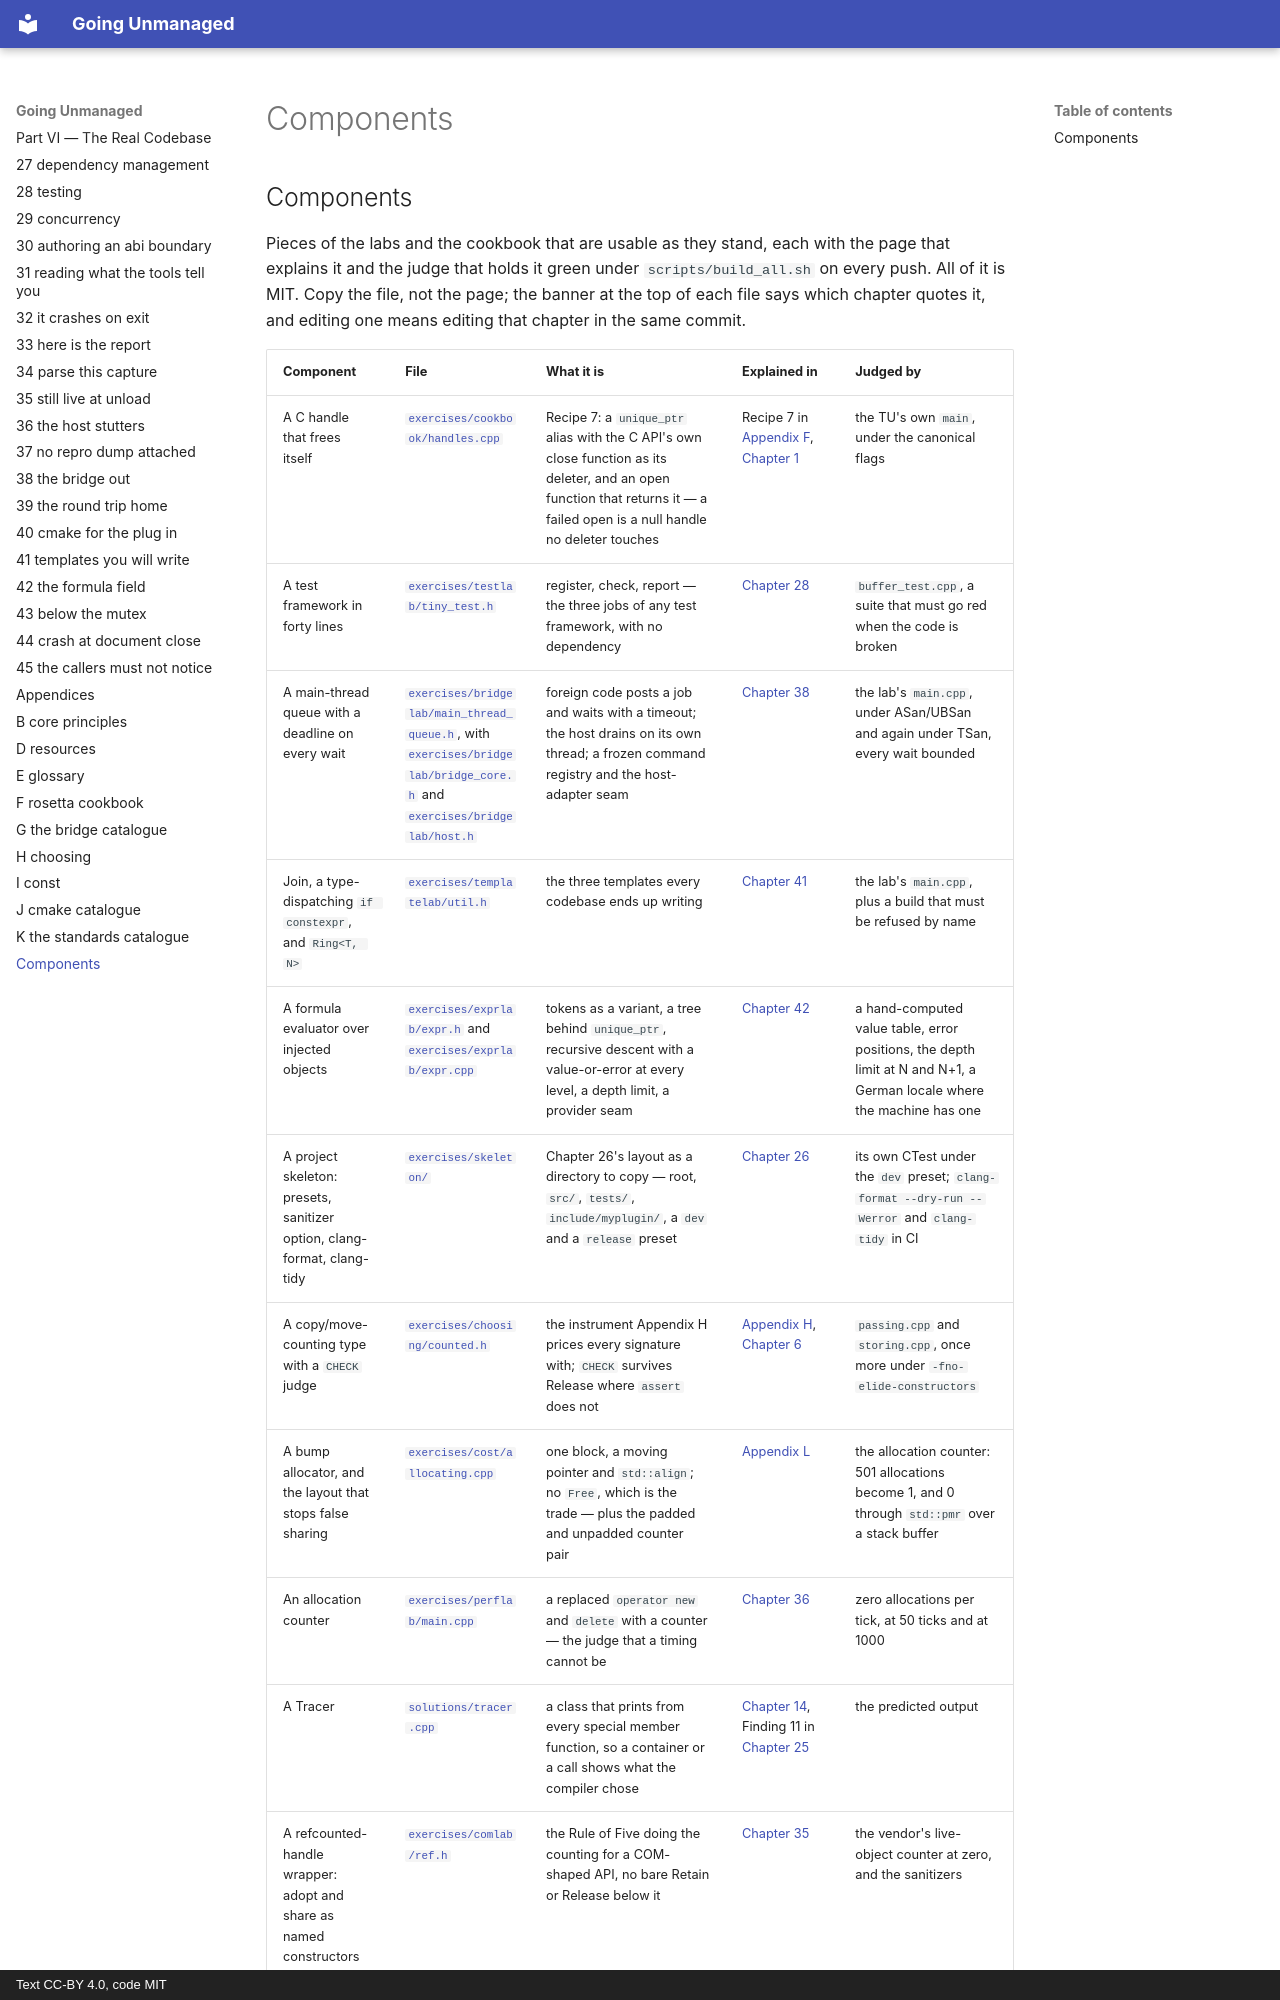

repository: mkhomutov/going-unmanaged · page: components/index.html · generator: mkdocs · copyright: Text CC-BY 4.0, code MIT

## Components

Pieces of the labs and the cookbook that are usable as they stand, each with the page that explains it and the judge that holds it green under `scripts/build_all.sh` on every push. All of it is MIT. Copy the file, not the page; the banner at the top of each file says which chapter quotes it, and editing one means editing that chapter in the same commit.
